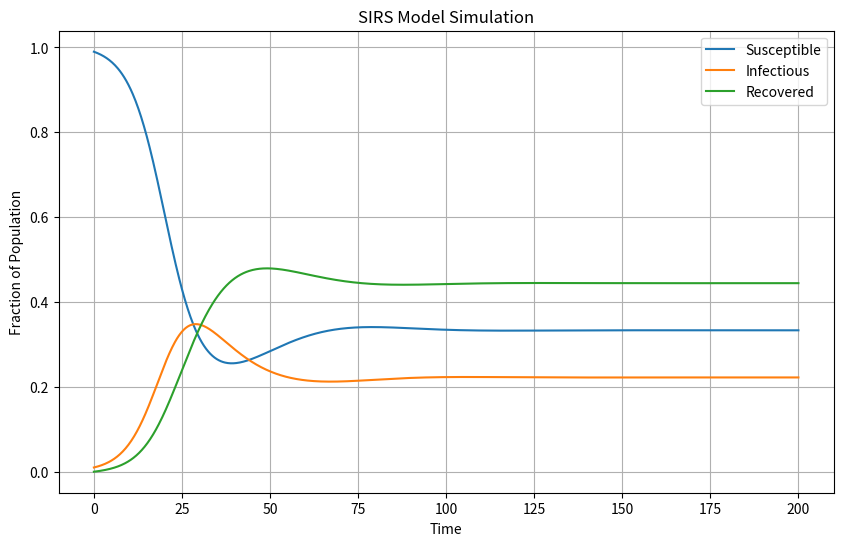

Write Python code to recreate this figure.
import numpy as np
from scipy.integrate import odeint
import matplotlib.pyplot as plt

# Parameters
beta = 0.3   # Transmission rate
gamma = 0.1  # Recovery rate
lambda_val = 0.05  # Immunity loss rate

# Initial conditions
S0 = 0.99  # Initial susceptible fraction
I0 = 0.01  # Initial infectious fraction
R0 = 0.0   # Initial recovered fraction

# Time points to simulate
t = np.linspace(0, 200, 1000)

# SIRS model equations
def sirs_model(y, t, beta, gamma, lambda_val):
    S, I, R = y
    dSdt = -beta * S * I + lambda_val * R
    dIdt = beta * S * I - gamma * I
    dRdt = gamma * I - lambda_val * R
    return [dSdt, dIdt, dRdt]

# Solve the differential equations
initial_conditions = [S0, I0, R0]
solution = odeint(sirs_model, initial_conditions, t, args=(beta, gamma, lambda_val))

S, I, R = solution.T

# Plot the results
plt.figure(figsize=(10, 6))
plt.plot(t, S, label='Susceptible')
plt.plot(t, I, label='Infectious')
plt.plot(t, R, label='Recovered')
plt.xlabel('Time')
plt.ylabel('Fraction of Population')
plt.title('SIRS Model Simulation')
plt.legend()
plt.grid()
plt.show()
